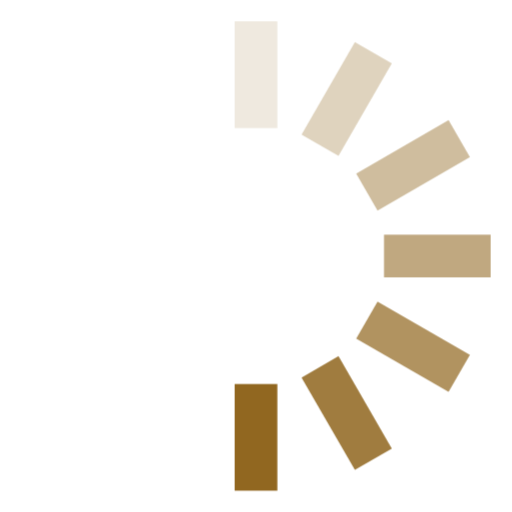
t = 0.00 s
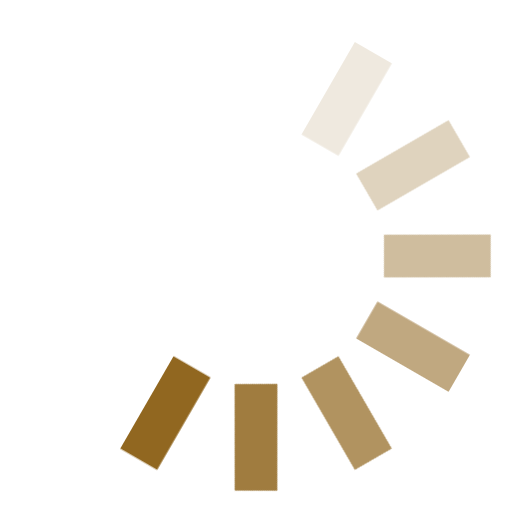
t = 0.12 s
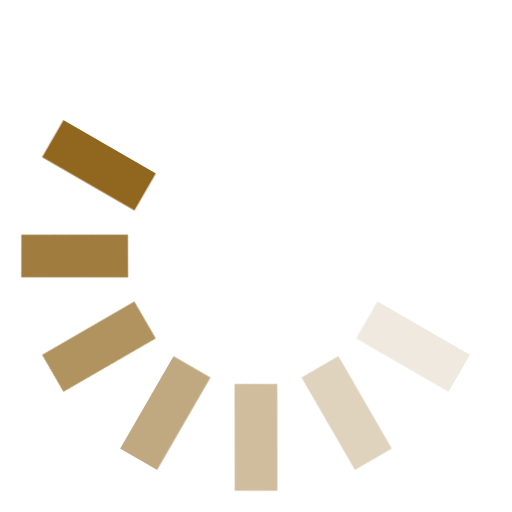
t = 0.25 s
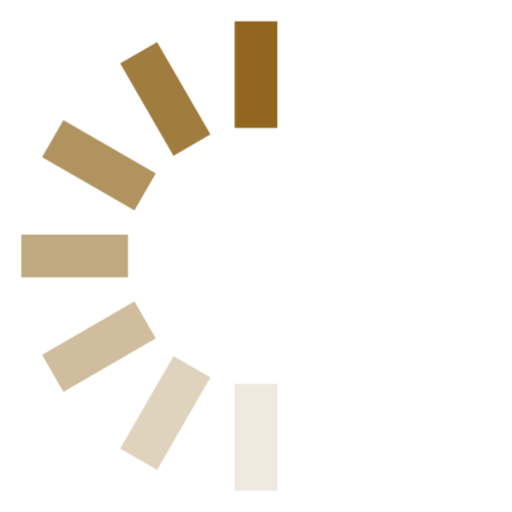
t = 0.38 s
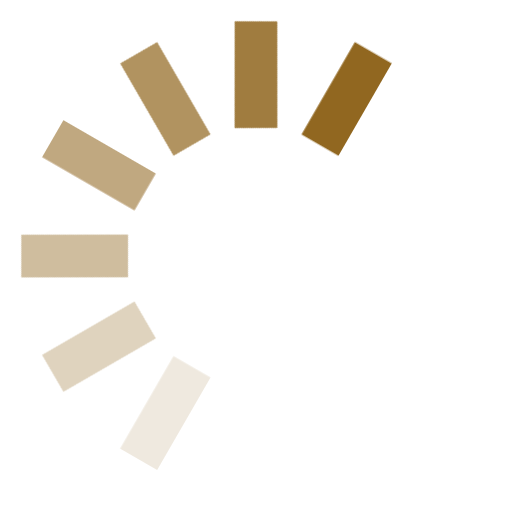
t = 0.50 s
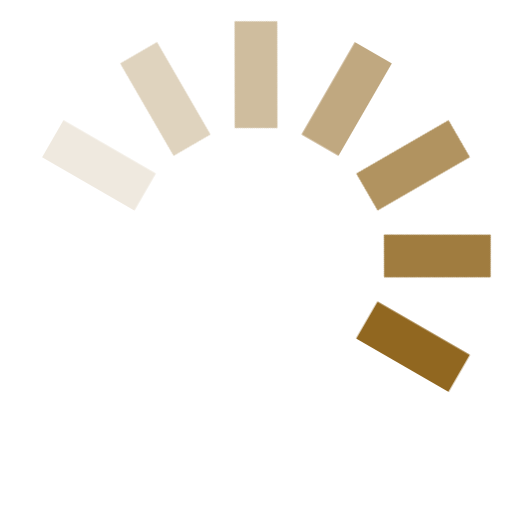
t = 0.63 s

The animated SVG that drew these frames (rendered in a browser with its animation timeline set to each time). Animation: 1 CSS @keyframes rule; one cycle of 0.75 s, repeats indefinitely.

<svg width="24" height="24" viewBox="0 0 24 24" xmlns="http://www.w3.org/2000/svg"><style>.spinner_OSmW{fill:#916720;transform-origin:center;animation:spinner_T6mA .75s step-end infinite}@keyframes spinner_T6mA{8.3%{transform:rotate(30deg)}16.6%{transform:rotate(60deg)}25%{transform:rotate(90deg)}33.3%{transform:rotate(120deg)}41.6%{transform:rotate(150deg)}50%{transform:rotate(180deg)}58.3%{transform:rotate(210deg)}66.6%{transform:rotate(240deg)}75%{transform:rotate(270deg)}83.3%{transform:rotate(300deg)}91.6%{transform:rotate(330deg)}100%{transform:rotate(360deg)}}</style><g class="spinner_OSmW"><rect x="11" y="1" width="2" height="5" opacity=".14"/><rect x="11" y="1" width="2" height="5" transform="rotate(30 12 12)" opacity=".29"/><rect x="11" y="1" width="2" height="5" transform="rotate(60 12 12)" opacity=".43"/><rect x="11" y="1" width="2" height="5" transform="rotate(90 12 12)" opacity=".57"/><rect x="11" y="1" width="2" height="5" transform="rotate(120 12 12)" opacity=".71"/><rect x="11" y="1" width="2" height="5" transform="rotate(150 12 12)" opacity=".86"/><rect x="11" y="1" width="2" height="5" transform="rotate(180 12 12)"/></g></svg>
